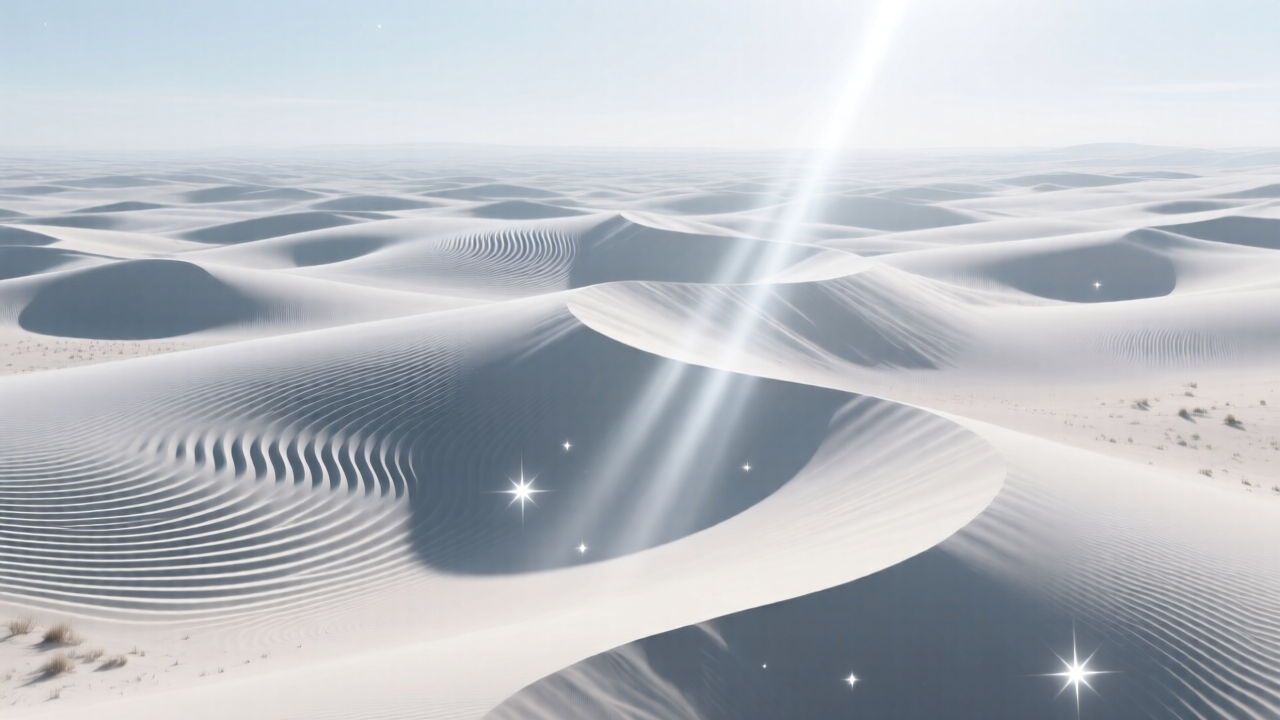
Generation parameters embedded in this image by ComfyUI (PNG 'prompt' text chunk: the API-format workflow graph, JSON):
{"3":{"inputs":{"seed":714407011478781503,"steps":4,"cfg":1.0,"sampler_name":"res_multistep","scheduler":"simple","denoise":1.0,"model":["66",0],"positive":["6",0],"negative":["7",0],"latent_image":["58",0]},"class_type":"KSampler","_meta":{"title":"KSampler"}},"6":{"inputs":{"text":"Ultra realistic cinematic 4k physics simulation of a lifeless perfect calm world, linear motion view movement (continuous).  Overhead: Shifting ripple patterns across dune slopes, ultra-realistic textures.  Slow zoom out revealing the ripple patterns stretching into infinity. Celestial-Dunes — an endless desert of white, powder-fine sand under a pale sky. The dunes move slowly, reshaped by invisible currents. Occasionally, faint beams of starlike light descend, illuminating ridges in shifting silver. The landscape is dreamlike, both vast and intimate., cinematic image, no characters","clip":["38",0]},"class_type":"CLIPTextEncode","_meta":{"title":"CLIP Text Encode (Positive Prompt)"}},"7":{"inputs":{"text":"text, caption, anything human, person, people, living form, alive, standing, character, figure, silhouette, face, animal, creature, humanoid, doll, statue, skeleton, portrait, people, body, crowd, camera","clip":["38",0]},"class_type":"CLIPTextEncode","_meta":{"title":"CLIP Text Encode (Negative Prompt)"}},"8":{"inputs":{"samples":["3",0],"vae":["39",0]},"class_type":"VAEDecode","_meta":{"title":"VAE Decode"}},"37":{"inputs":{"unet_name":"qwen_image_fp8_e4m3fn.safetensors","weight_dtype":"default"},"class_type":"UNETLoader","_meta":{"title":"Load Diffusion Model"}},"38":{"inputs":{"clip_name":"qwen_2.5_vl_7b_fp8_scaled.safetensors","type":"qwen_image","device":"default"},"class_type":"CLIPLoader","_meta":{"title":"Load CLIP"}},"39":{"inputs":{"vae_name":"qwen_image_vae.safetensors"},"class_type":"VAELoader","_meta":{"title":"Load VAE"}},"58":{"inputs":{"width":1280,"height":720,"batch_size":1},"class_type":"EmptySD3LatentImage","_meta":{"title":"EmptySD3LatentImage"}},"60":{"inputs":{"filename_prefix":"qwen_714407011478781503","images":["8",0]},"class_type":"SaveImage","_meta":{"title":"Save Image"}},"66":{"inputs":{"shift":3.0,"model":["75",0]},"class_type":"ModelSamplingAuraFlow","_meta":{"title":"ModelSamplingAuraFlow"}},"75":{"inputs":{"lora_name":"Qwen-Image-Lightning-4steps-V1.0-bf16.safetensors","strength_model":1.0,"model":["37",0]},"class_type":"LoraLoaderModelOnly","_meta":{"title":"LoraLoaderModelOnly"}}}